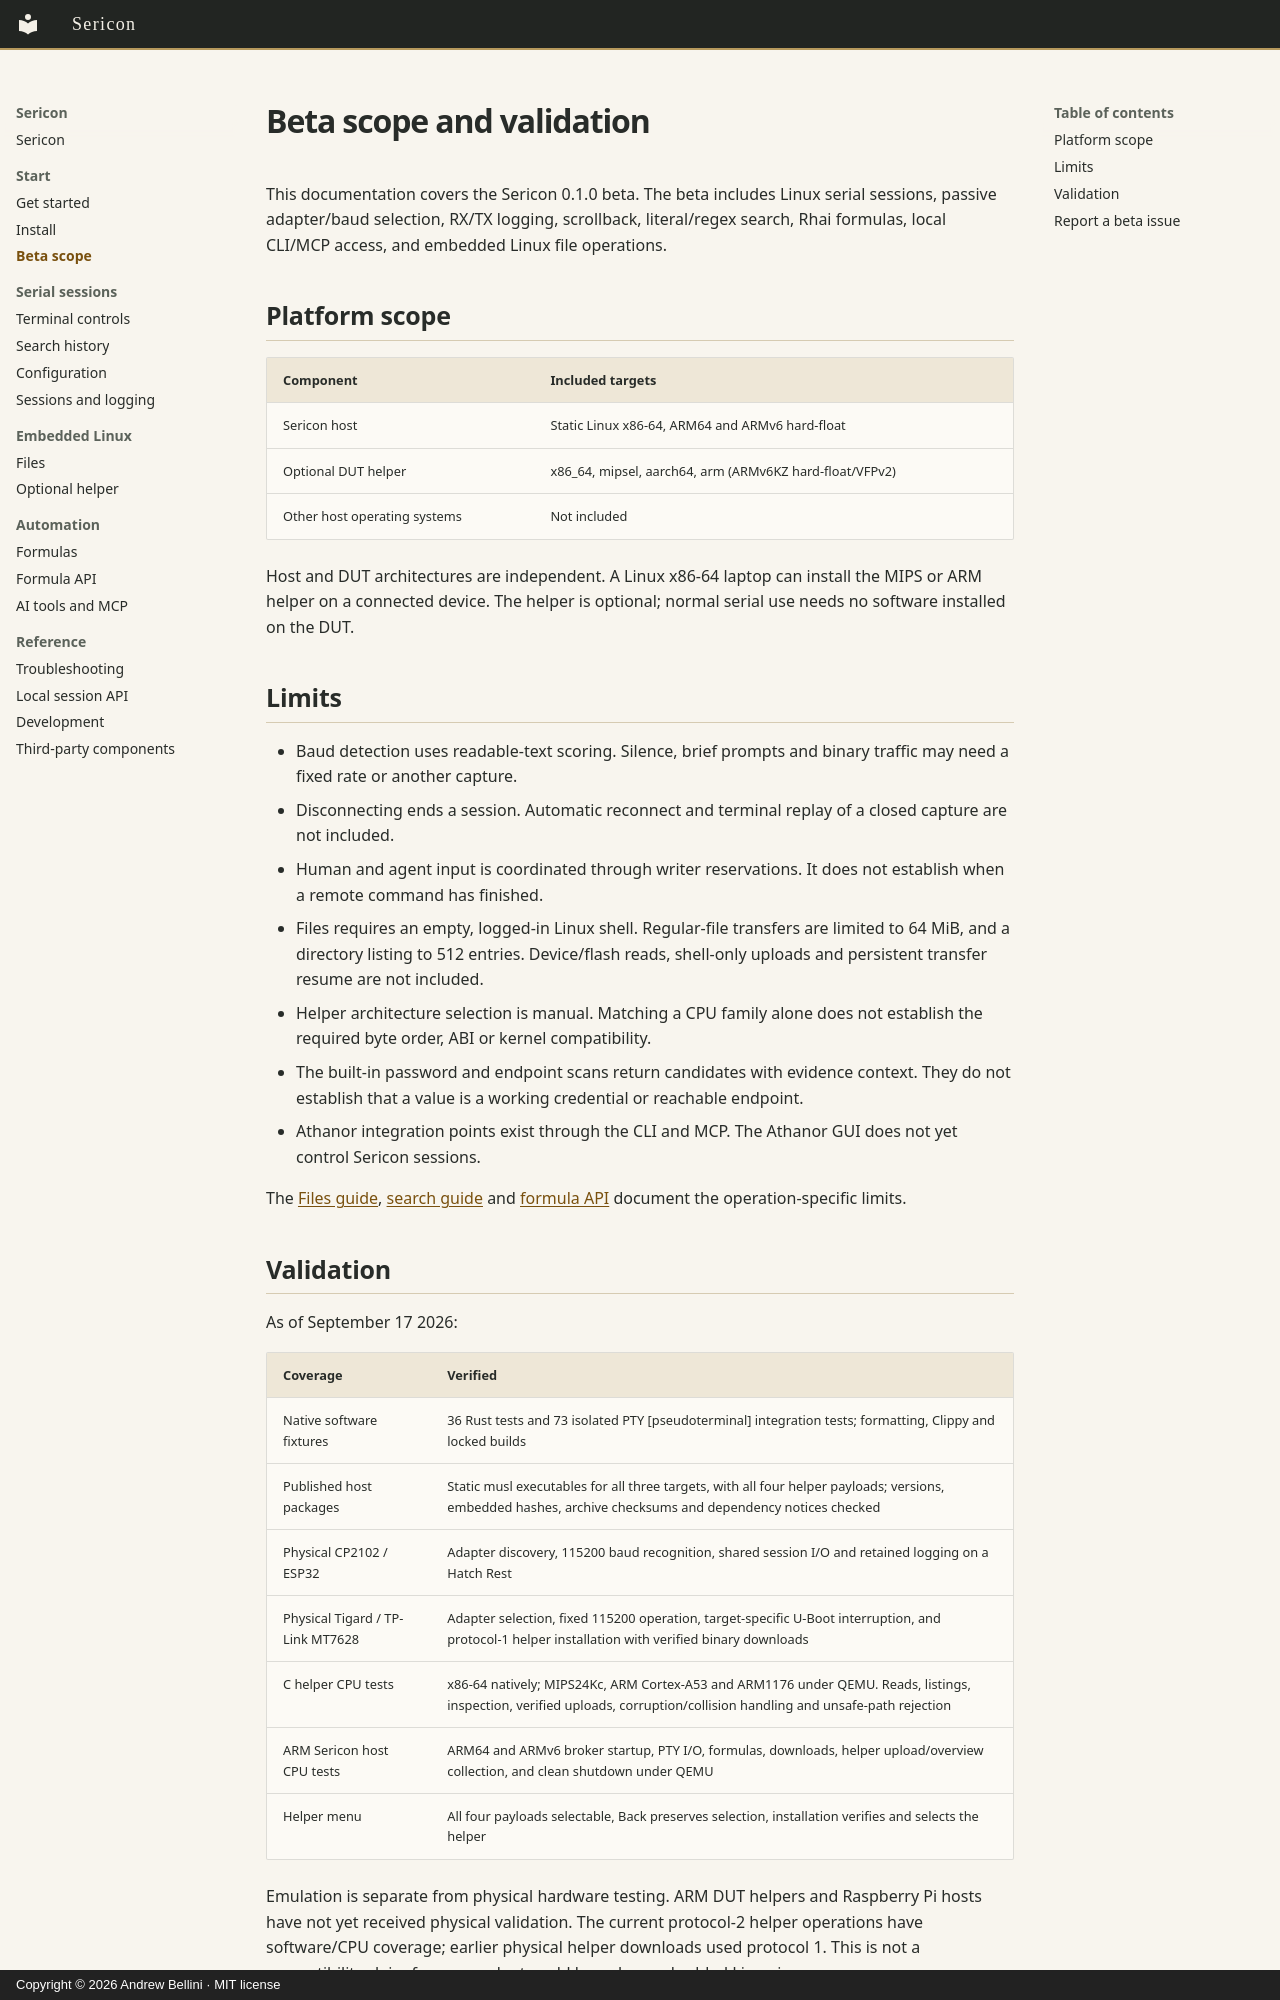

repository: digitalandrew/sericon · page: beta/index.html · generator: mkdocs · copyright: Copyright © 2026 Andrew Bellini · MIT license

# Beta scope and validation

This documentation covers the Sericon 0.1.0 beta. The beta includes Linux serial sessions, passive adapter/baud selection, RX/TX logging, scrollback, literal/regex search, Rhai formulas, local CLI/MCP access, and embedded Linux file operations.

## Platform scope

| Component | Included targets |
| --- | --- |
| Sericon host | Static Linux x86-64, ARM64 and ARMv6 hard-float |
| Optional DUT helper | x86_64, mipsel, aarch64, arm (ARMv6KZ hard-float/VFPv2) |
| Other host operating systems | Not included |

Host and DUT architectures are independent. A Linux x86-64 laptop can install the MIPS or ARM helper on a connected device. The helper is optional; normal serial use needs no software installed on the DUT.

## Limits

- Baud detection uses readable-text scoring. Silence, brief prompts and binary traffic may need a fixed rate or another capture.
- Disconnecting ends a session. Automatic reconnect and terminal replay of a closed capture are not included.
- Human and agent input is coordinated through writer reservations. It does not establish when a remote command has finished.
- Files requires an empty, logged-in Linux shell. Regular-file transfers are limited to 64 MiB, and a directory listing to 512 entries. Device/flash reads, shell-only uploads and persistent transfer resume are not included.
- Helper architecture selection is manual. Matching a CPU family alone does not establish the required byte order, ABI or kernel compatibility.
- The built-in password and endpoint scans return candidates with evidence context. They do not establish that a value is a working credential or reachable endpoint.
- Athanor integration points exist through the CLI and MCP. The Athanor GUI does not yet control Sericon sessions.

The [Files guide](files.md#requirements-and-limits), [search guide](search.md) and [formula API](formula-api.txt) document the operation-specific limits.

## Validation

As of September 17 2026:

| Coverage | Verified |
| --- | --- |
| Native software fixtures | 36 Rust tests and 73 isolated PTY [pseudoterminal] integration tests; formatting, Clippy and locked builds |
| Published host packages | Static musl executables for all three targets, with all four helper payloads; versions, embedded hashes, archive checksums and dependency notices checked |
| Physical CP2102 / ESP32 | Adapter discovery, 115200 baud recognition, shared session I/O and retained logging on a Hatch Rest |
| Physical Tigard / TP-Link MT7628 | Adapter selection, fixed 115200 operation, target-specific U-Boot interruption, and protocol-1 helper installation with verified binary downloads |
| C helper CPU tests | x86-64 natively; MIPS24Kc, ARM Cortex-A53 and ARM1176 under QEMU. Reads, listings, inspection, verified uploads, corruption/collision handling and unsafe-path rejection |
| ARM Sericon host CPU tests | ARM64 and ARMv6 broker startup, PTY I/O, formulas, downloads, helper upload/overview collection, and clean shutdown under QEMU |
| Helper menu | All four payloads selectable, Back preserves selection, installation verifies and selects the helper |

Emulation is separate from physical hardware testing. ARM DUT helpers and Raspberry Pi hosts have not yet received physical validation. The current protocol-2 helper operations have software/CPU coverage; earlier physical helper downloads used protocol 1. This is not a compatibility claim for every adapter, old kernel or embedded Linux image.
